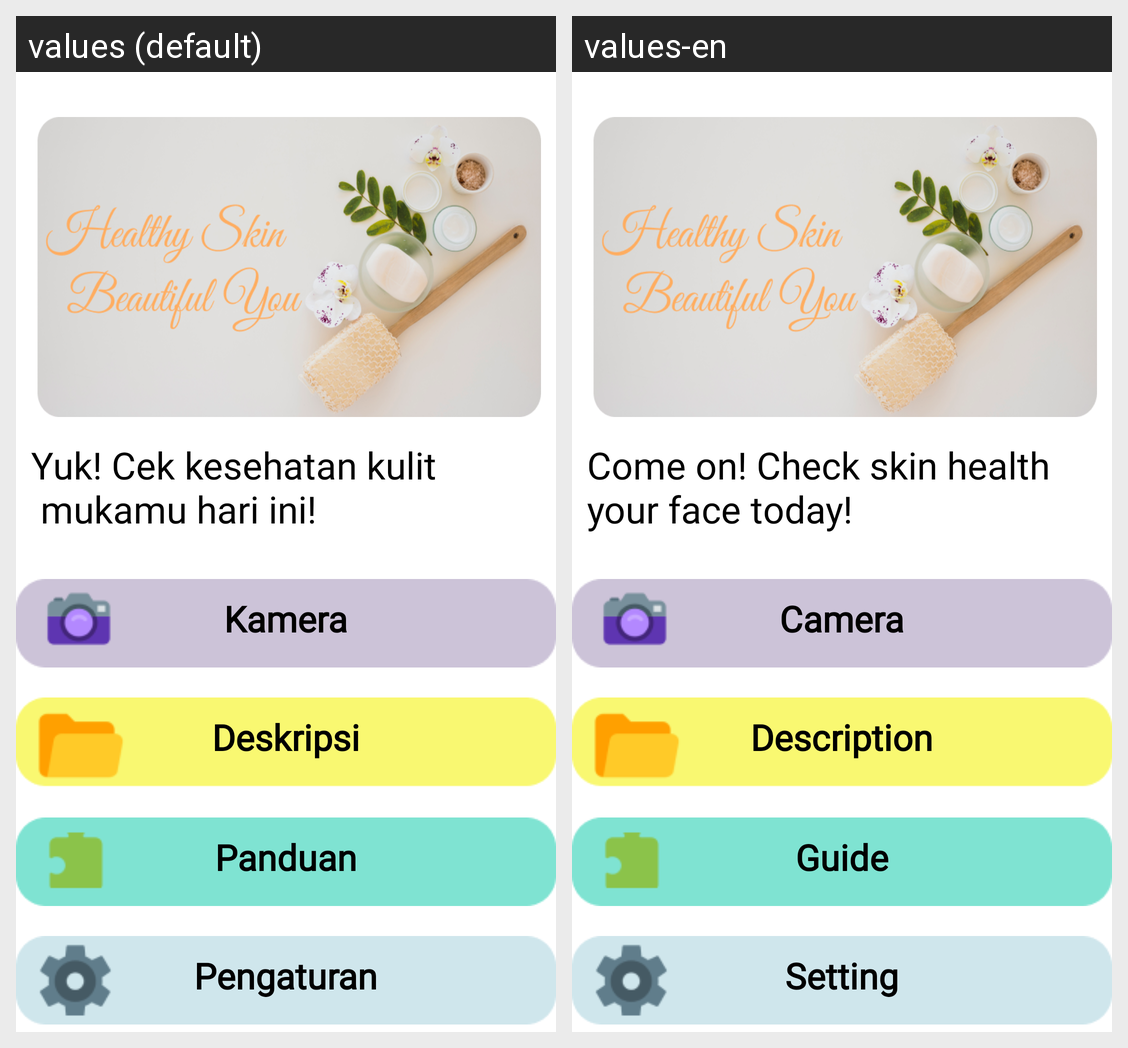

Locale-by-locale string values for the Android screen shown in this grid:
Android screen res/layout/activity_main.xml rendered under 2 locales, left to right: values (default), values-en. Device: Nexus 5 (rendered at 1080×1920; each locale shown at half size, 540×960, under a caption strip naming it); theme Theme.Disease.
Strings drawn on this screen, with the default value and each locale's value (text and hints the layout hard-codes, and strings that could not be matched under every locale, appear in the picture but are not listed):

yuk_cek_kesehatan_kulit_n_mukamu_hari_ini
  values: Yuk! Cek kesehatan kulit 
       mukamu hari ini!
  values-en: Come on! Check skin health your face today!

kamera
  values: Kamera
  values-en: Camera

deskripsi
  values: Deskripsi
  values-en: Description

panduan
  values: Panduan
  values-en: Guide

pengaturan
  values: Pengaturan
  values-en: Setting
